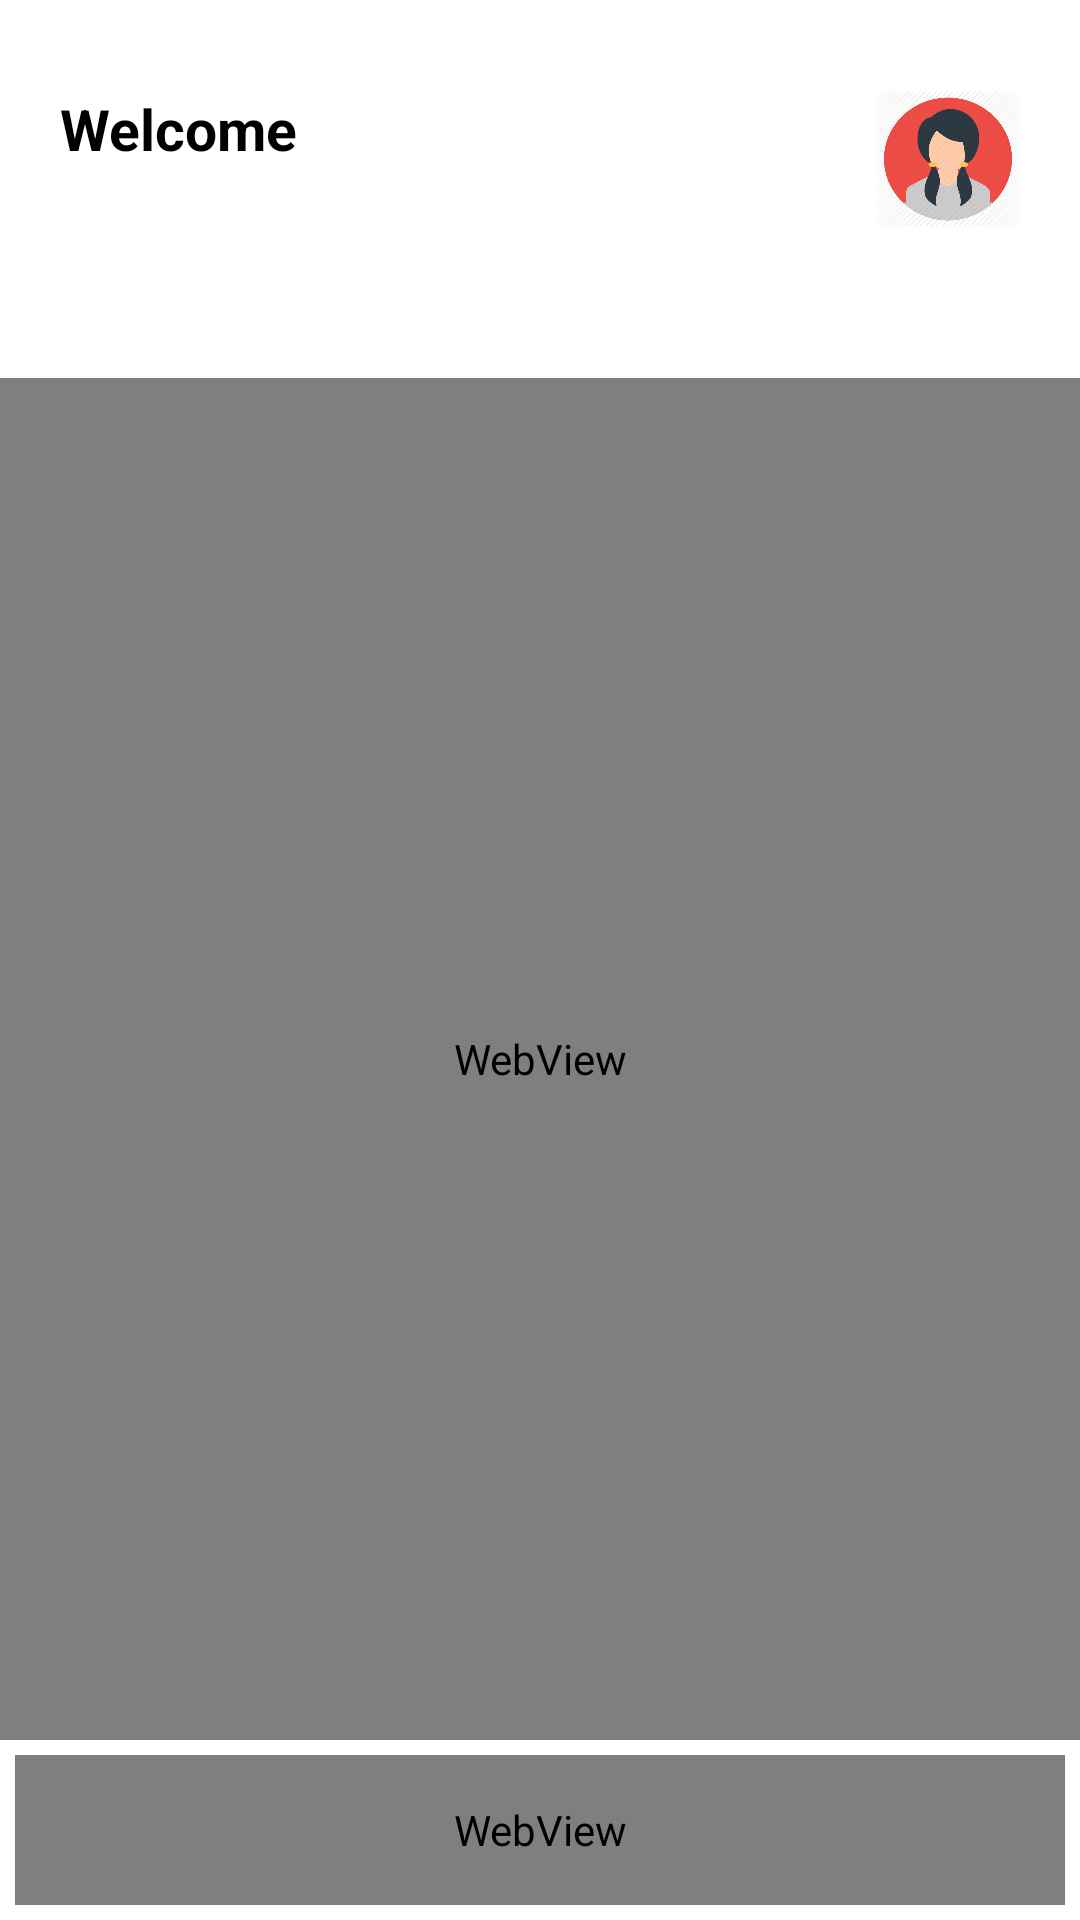

This screen was rendered from an Android layout file. Write that file and the resources it references.
<!-- AndroidManifest.xml: application theme AppTheme -->
<!-- res/layout/activity_home.xml -->
<?xml version="1.0" encoding="utf-8"?>
<RelativeLayout xmlns:app="http://schemas.android.com/apk/res-auto"
    xmlns:tools="http://schemas.android.com/tools"
    xmlns:android="http://schemas.android.com/apk/res/android"
    android:layout_width="match_parent"
    android:layout_height="match_parent"
    tools:context=".home"
    android:background="@drawable/bg_purple"
    android:paddingTop="20dp">


    <RelativeLayout
        android:id="@+id/relativeLayout1"
        android:layout_width="fill_parent"
        android:layout_height="wrap_content"
        android:layout_marginTop="10dp"
        android:layout_marginLeft="20dp">

        

        <ImageView
            android:layout_marginRight="20dp"
            android:id="@+id/profilePicture"
            android:layout_width="48dp"
            android:layout_height="46dp"
            android:layout_alignParentRight="true"
            android:src="@drawable/testavt"
            android:background="@drawable/testavt"/>

        <TextView
            android:id="@+id/username"
            android:layout_width="match_parent"
            android:layout_height="wrap_content"
            android:layout_marginTop="15dp"
            android:text=""
            android:textSize="42dp"
            android:textStyle="bold"
            android:textColor="#000"
            tools:ignore="MissingConstraints"
            tools:layout_editor_absoluteX="0dp"
            tools:layout_editor_absoluteY="58dp" />

        <TextView
            android:id="@+id/textView"
            android:layout_width="166dp"
            android:layout_height="27dp"
            android:text="Welcome"
            android:textSize="19dp"
            android:textColor="#000"
            android:textStyle="bold"
            tools:ignore="MissingConstraints"
            tools:layout_editor_absoluteX="0dp"
            tools:layout_editor_absoluteY="43dp" />
    </RelativeLayout>

    <RelativeLayout
        android:layout_width="213dp"
        android:layout_height="75dp"
        android:gravity="left"
        tools:ignore="MissingConstraints"
        tools:layout_editor_absoluteX="20dp"
        tools:layout_editor_absoluteY="20dp">

    </RelativeLayout>

    <LinearLayout
        android:layout_marginBottom="60dp"
        android:layout_width="match_parent"
        android:layout_height="match_parent"
        android:layout_marginTop="106dp"
        android:background="@drawable/bg_header"
        app:layout_constraintStart_toEndOf="parent"
        app:layout_constraintTop_toTopOf="parent">


        <WebView
            android:id="@+id/homeContent"
            android:layout_width="match_parent"
            android:layout_height="match_parent" />
    </LinearLayout>

    <RelativeLayout
        android:layout_width="match_parent"
        android:layout_height="60dp"
        android:background="#fff"
        android:color="#fff"
        android:layout_alignParentBottom="true"
        android:orientation="vertical"
        android:padding="5dp"
        >

        <Button
            android:id="@+id/sendBtn"
            android:layout_width="47dp"
            android:layout_height="20dp"
            android:layout_alignParentLeft="true"
            android:layout_marginLeft="20dp"
            android:background="@drawable/roundshapebtn"
            android:color="#fff"
            android:visibility="invisible"
            android:drawableRight="@drawable/ic_launcher_background"
            android:paddingRight="12dp"
            android:textColor="#000"
            style="?android:attr/borderlessButtonStyle"/>

        <Button
            android:id="@+id/recieveBtn"
            android:layout_width="47dp"
            android:layout_height="wrap_content"
            android:background="@drawable/roundshapebtn"
            android:color="#fff"
            android:layout_marginLeft="80dp"
            android:layout_alignParentLeft="true"
            android:drawableRight="@drawable/ic_launcher_foreground"
            android:paddingRight="12dp"
            android:visibility="invisible"
            android:textColor="#fff"
            style="?android:attr/borderlessButtonStyle"/>

        <WebView
            android:id="@+id/btmBar"
            android:layout_width="match_parent"
            android:layout_height="match_parent" />

    </RelativeLayout>

</RelativeLayout>
<!-- resources referenced by this layout -->
<resources>
  <!-- drawable bg_header (drawable) -->
  <?xml version="1.0" encoding="utf-8"?>
  <shape xmlns:android="http://schemas.android.com/apk/res/android">
  <solid
      android:color="#fff"/>
      <corners
          android:bottomRightRadius="25dp"
          android:bottomLeftRadius="25dp"
          android:topLeftRadius="25dp"
          android:topRightRadius="25dp"
          />
  </shape>
  <!-- drawable bg_purple (drawable) -->
  <?xml version="1.0" encoding="utf-8"?>
  <shape xmlns:android="http://schemas.android.com/apk/res/android">
      <gradient
          android:startColor="#fff"
          android:endColor="#fff"
          android:angle="270"
          />
  </shape>
  <!-- drawable roundshapebtn (drawable) -->
  <?xml version="1.0" encoding="utf-8"?>
  <shape xmlns:android="http://schemas.android.com/apk/res/android" android:shape="rectangle" android:padding="10dp">
      <solid android:color="#32e69e" /> 
      <corners
          android:bottomRightRadius="50dp"
          android:bottomLeftRadius="50dp"
          android:topLeftRadius="50dp"
          android:topRightRadius="50dp"/>
  </shape>
  <!-- drawable testavt: webp bitmap (drawable-mdpi, 23462 bytes) -->
  <style name="AppTheme" parent="Theme.AppCompat.Light.NoActionBar">
          
          <item name="android:statusBarColor">#fff</item>
          <item name="android:windowLightStatusBar">true</item>
          <item name="colorPrimary">#000</item>
          <item name="colorPrimaryDark">#fafafa</item>
          <item name="colorAccent">@color/colorAccent</item>
      </style>
  <!-- not gathered from this repository: default colours our renderer supplied (Android Studio template values) -->
  <color name="colorAccent">#FF03DAC5</color>
</resources>
